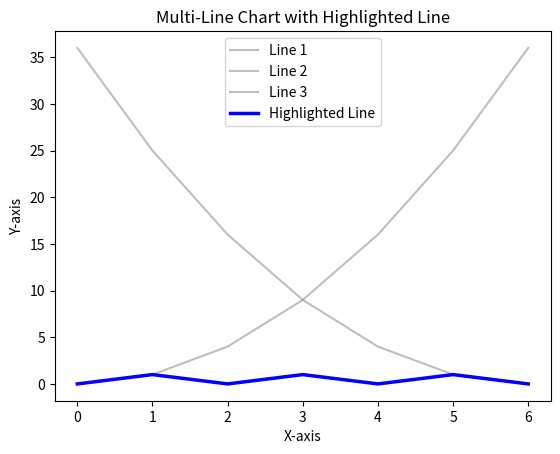

This figure's Python source:
import matplotlib.pyplot as plt

# Sample data
x = [0, 1, 2, 3, 4, 5, 6]
y1 = [0, 1, 4, 9, 16, 25, 36]
y2 = [0, 1, 0, 1, 0, 1, 0]
y3 = [36, 25, 16, 9, 4, 1, 0]

# Create the plot
fig, ax = plt.subplots()

# Plot the lines
ax.plot(x, y1, color='gray', alpha=0.5, label='Line 1')
ax.plot(x, y2, color='gray', alpha=0.5, label='Line 2')
ax.plot(x, y3, color='gray', alpha=0.5, label='Line 3')

# Highlight the second line
ax.plot(x, y2, color='blue', linewidth=2.5, label='Highlighted Line')

# Adding labels and title
plt.xlabel('X-axis')
plt.ylabel('Y-axis')
plt.title('Multi-Line Chart with Highlighted Line')

# Adding a legend
plt.legend()

# Show the plot
plt.show()
